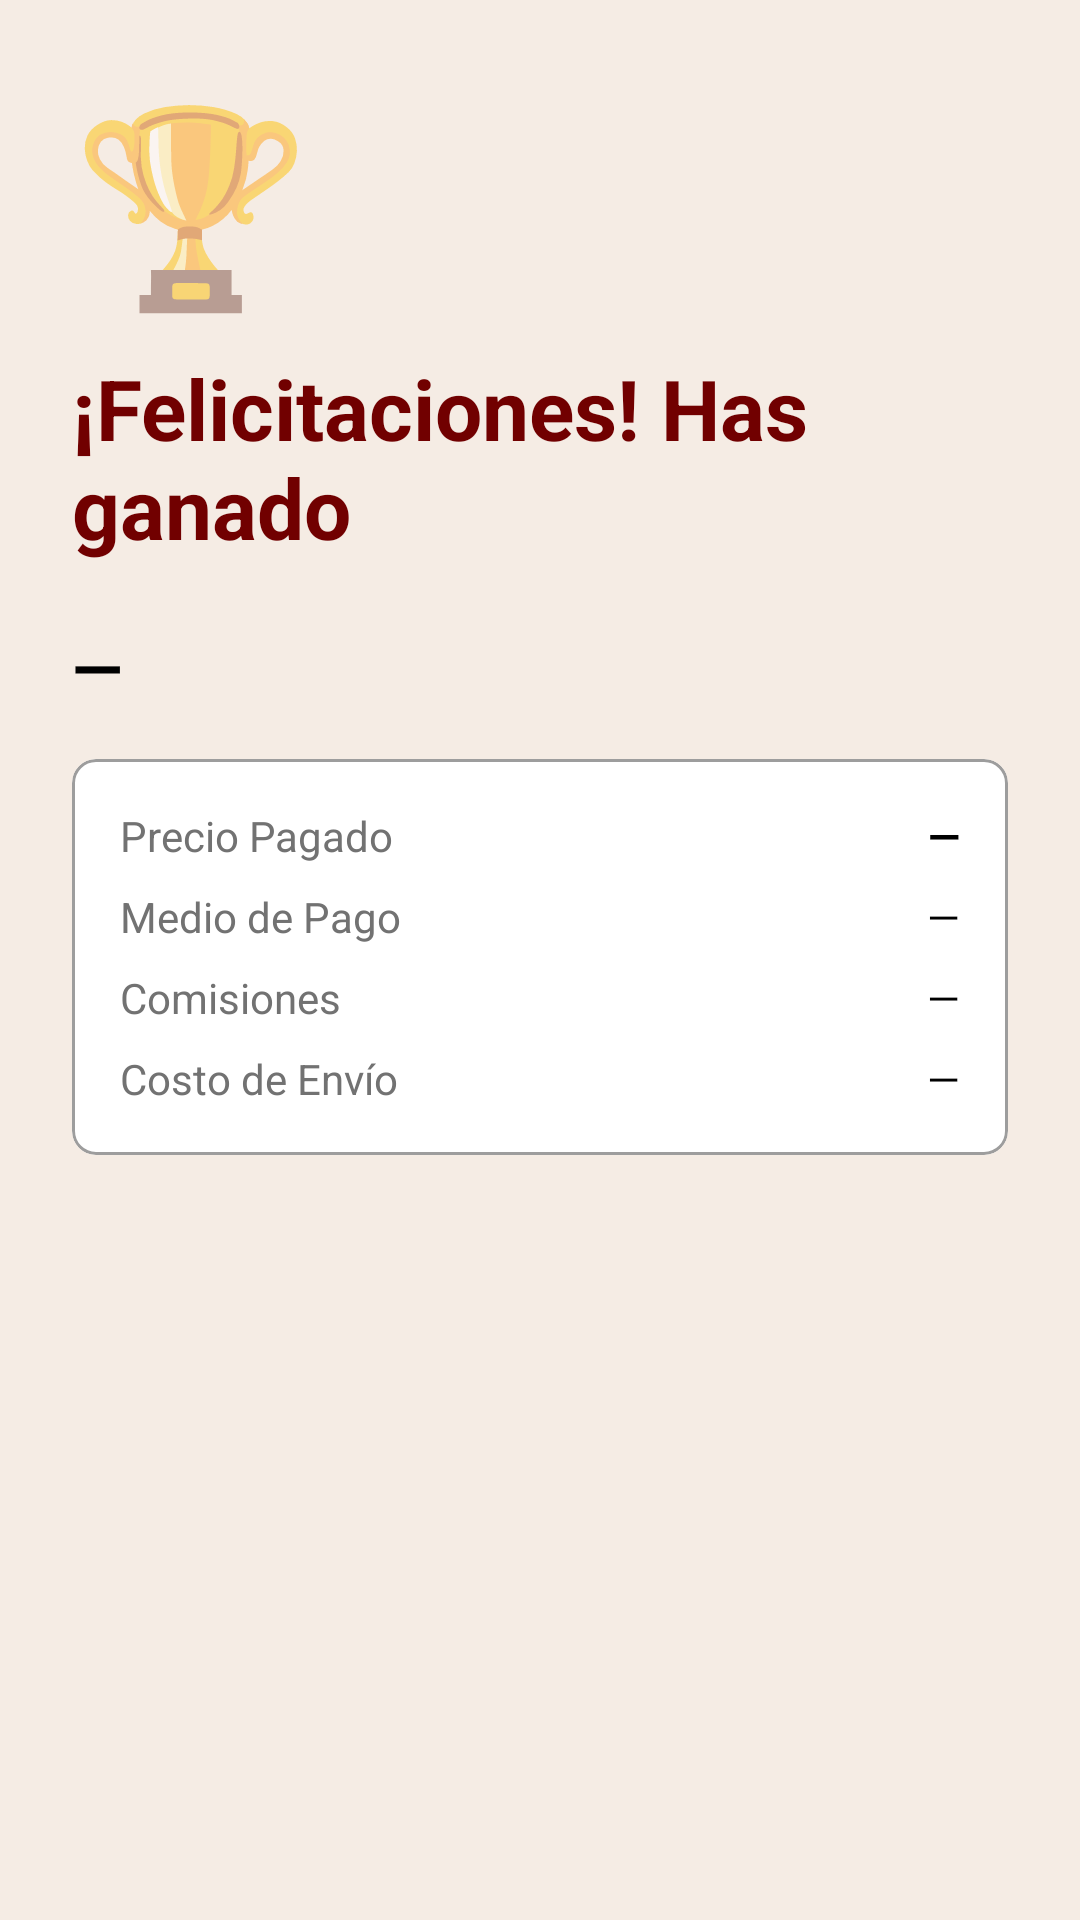

Produce the Android XML layout that renders to this screen, including the resource entries it uses.
<!-- AndroidManifest.xml: application theme Theme.SubastAR -->
<!-- res/layout/fragment_acquisition.xml -->
<?xml version="1.0" encoding="utf-8"?>
<ScrollView xmlns:android="http://schemas.android.com/apk/res/android"
    android:layout_width="match_parent"
    android:layout_height="match_parent"
    android:background="@color/surface_cream"
    android:fillViewport="true">

    <LinearLayout
        android:layout_width="match_parent"
        android:layout_height="wrap_content"
        android:orientation="vertical"
        android:padding="24dp">

        <TextView
            android:layout_width="wrap_content"
            android:layout_height="wrap_content"
            android:text="🏆"
            android:textSize="64sp"
            android:layout_marginBottom="8dp"/>

        <TextView
            android:layout_width="wrap_content"
            android:layout_height="wrap_content"
            android:text="@string/adquisicion_titulo"
            android:textColor="@color/brand_primary"
            android:textSize="28sp"
            android:textStyle="bold"
            android:layout_marginBottom="20dp"/>

        <TextView
            android:id="@+id/tv_articulo"
            android:layout_width="wrap_content"
            android:layout_height="wrap_content"
            android:text="—"
            android:textColor="@color/text_primary"
            android:textSize="22sp"
            android:textStyle="bold"
            android:layout_marginBottom="16dp"/>

        <com.google.android.material.card.MaterialCardView
            android:layout_width="match_parent"
            android:layout_height="wrap_content"
            style="@style/Widget.SubastAR.Card">
            <LinearLayout
                android:layout_width="match_parent"
                android:layout_height="wrap_content"
                android:orientation="vertical"
                android:padding="16dp">
                <LinearLayout android:layout_width="match_parent" android:layout_height="wrap_content" android:orientation="horizontal" android:layout_marginBottom="8dp">
                    <TextView android:layout_width="0dp" android:layout_weight="1" android:layout_height="wrap_content" android:text="@string/precio_pagado" android:textColor="@color/input_hint" android:textSize="14sp"/>
                    <TextView android:id="@+id/tv_precio" android:layout_width="wrap_content" android:layout_height="wrap_content" android:text="—" android:textColor="@color/text_primary" android:textSize="14sp" android:textStyle="bold"/>
                </LinearLayout>
                <LinearLayout android:layout_width="match_parent" android:layout_height="wrap_content" android:orientation="horizontal" android:layout_marginBottom="8dp">
                    <TextView android:layout_width="0dp" android:layout_weight="1" android:layout_height="wrap_content" android:text="@string/medio_de_pago" android:textColor="@color/input_hint" android:textSize="14sp"/>
                    <TextView android:id="@+id/tv_medio" android:layout_width="wrap_content" android:layout_height="wrap_content" android:text="—" android:textColor="@color/text_primary" android:textSize="14sp"/>
                </LinearLayout>
                <LinearLayout android:layout_width="match_parent" android:layout_height="wrap_content" android:orientation="horizontal" android:layout_marginBottom="8dp">
                    <TextView android:layout_width="0dp" android:layout_weight="1" android:layout_height="wrap_content" android:text="@string/comisiones" android:textColor="@color/input_hint" android:textSize="14sp"/>
                    <TextView android:id="@+id/tv_comisiones" android:layout_width="wrap_content" android:layout_height="wrap_content" android:text="—" android:textColor="@color/text_primary" android:textSize="14sp"/>
                </LinearLayout>
                <LinearLayout android:layout_width="match_parent" android:layout_height="wrap_content" android:orientation="horizontal">
                    <TextView android:layout_width="0dp" android:layout_weight="1" android:layout_height="wrap_content" android:text="@string/costo_envio" android:textColor="@color/input_hint" android:textSize="14sp"/>
                    <TextView android:id="@+id/tv_envio" android:layout_width="wrap_content" android:layout_height="wrap_content" android:text="—" android:textColor="@color/text_primary" android:textSize="14sp"/>
                </LinearLayout>
            </LinearLayout>
        </com.google.android.material.card.MaterialCardView>
    </LinearLayout>
</ScrollView>
<!-- resources referenced by this layout -->
<resources>
  <color name="brand_primary">#710000</color>
  <color name="input_hint">#727272</color>
  <color name="surface_cream">#F5ECE4</color>
  <color name="text_primary">#000000</color>
  <string name="adquisicion_titulo">¡Felicitaciones! Has ganado</string>
  <string name="comisiones">Comisiones</string>
  <string name="costo_envio">Costo de Envío</string>
  <string name="medio_de_pago">Medio de Pago</string>
  <string name="precio_pagado">Precio Pagado</string>
  <style name="Widget.SubastAR.Card" parent="Widget.MaterialComponents.CardView">
          <item name="cardBackgroundColor">@color/surface_white</item>
          <item name="strokeColor">@color/input_border</item>
          <item name="strokeWidth">1dp</item>
          <item name="cardCornerRadius">8dp</item>
          <item name="cardElevation">0dp</item>
      </style>
  <style name="Theme.SubastAR" parent="Theme.MaterialComponents.DayNight.NoActionBar">
          <item name="colorPrimary">@color/brand_primary</item>
          <item name="colorPrimaryVariant">@color/brand_primary_dim</item>
          <item name="colorOnPrimary">@color/on_primary</item>
          <item name="colorSecondary">@color/brand_primary</item>
          <item name="colorOnSecondary">@color/on_primary</item>
          <item name="android:colorBackground">@color/surface_cream</item>
          <item name="colorSurface">@color/surface_white</item>
          <item name="colorOnSurface">@color/text_primary</item>
          <item name="colorError">@color/red_live</item>
          <item name="android:statusBarColor">@color/brand_primary</item>
          <item name="android:navigationBarColor">@color/surface_cream</item>
          <item name="android:windowLightStatusBar">false</item>
          <item name="android:fontFamily">sans-serif</item>
          <item name="android:textColorPrimary">@color/text_primary</item>
          <item name="android:textColorSecondary">@color/input_hint</item>
          <item name="textInputStyle">@style/Widget.SubastAR.TextInputLayout</item>
      </style>
  <color name="surface_white">#FFFFFF</color>
  <color name="input_border">#9D9D9D</color>
  <color name="brand_primary_dim">#5A0000</color>
  <color name="on_primary">#FEE9E7</color>
  <color name="red_live">#E84343</color>
  <style name="Widget.SubastAR.TextInputLayout" parent="Widget.MaterialComponents.TextInputLayout.OutlinedBox">
          <item name="boxBackgroundColor">@color/input_bg</item>
          <item name="boxStrokeColor">@color/input_border</item>
          <item name="boxStrokeWidth">1dp</item>
          <item name="boxStrokeWidthFocused">1dp</item>
          <item name="hintTextColor">@color/input_hint</item>
          <item name="android:textColorHint">@color/input_hint</item>
          <item name="boxCornerRadiusTopStart">8dp</item>
          <item name="boxCornerRadiusTopEnd">8dp</item>
          <item name="boxCornerRadiusBottomStart">8dp</item>
          <item name="boxCornerRadiusBottomEnd">8dp</item>
          <item name="android:paddingTop">0dp</item>
          <item name="android:paddingBottom">0dp</item>
      </style>
  <color name="input_bg">#D9D9D9</color>
</resources>
